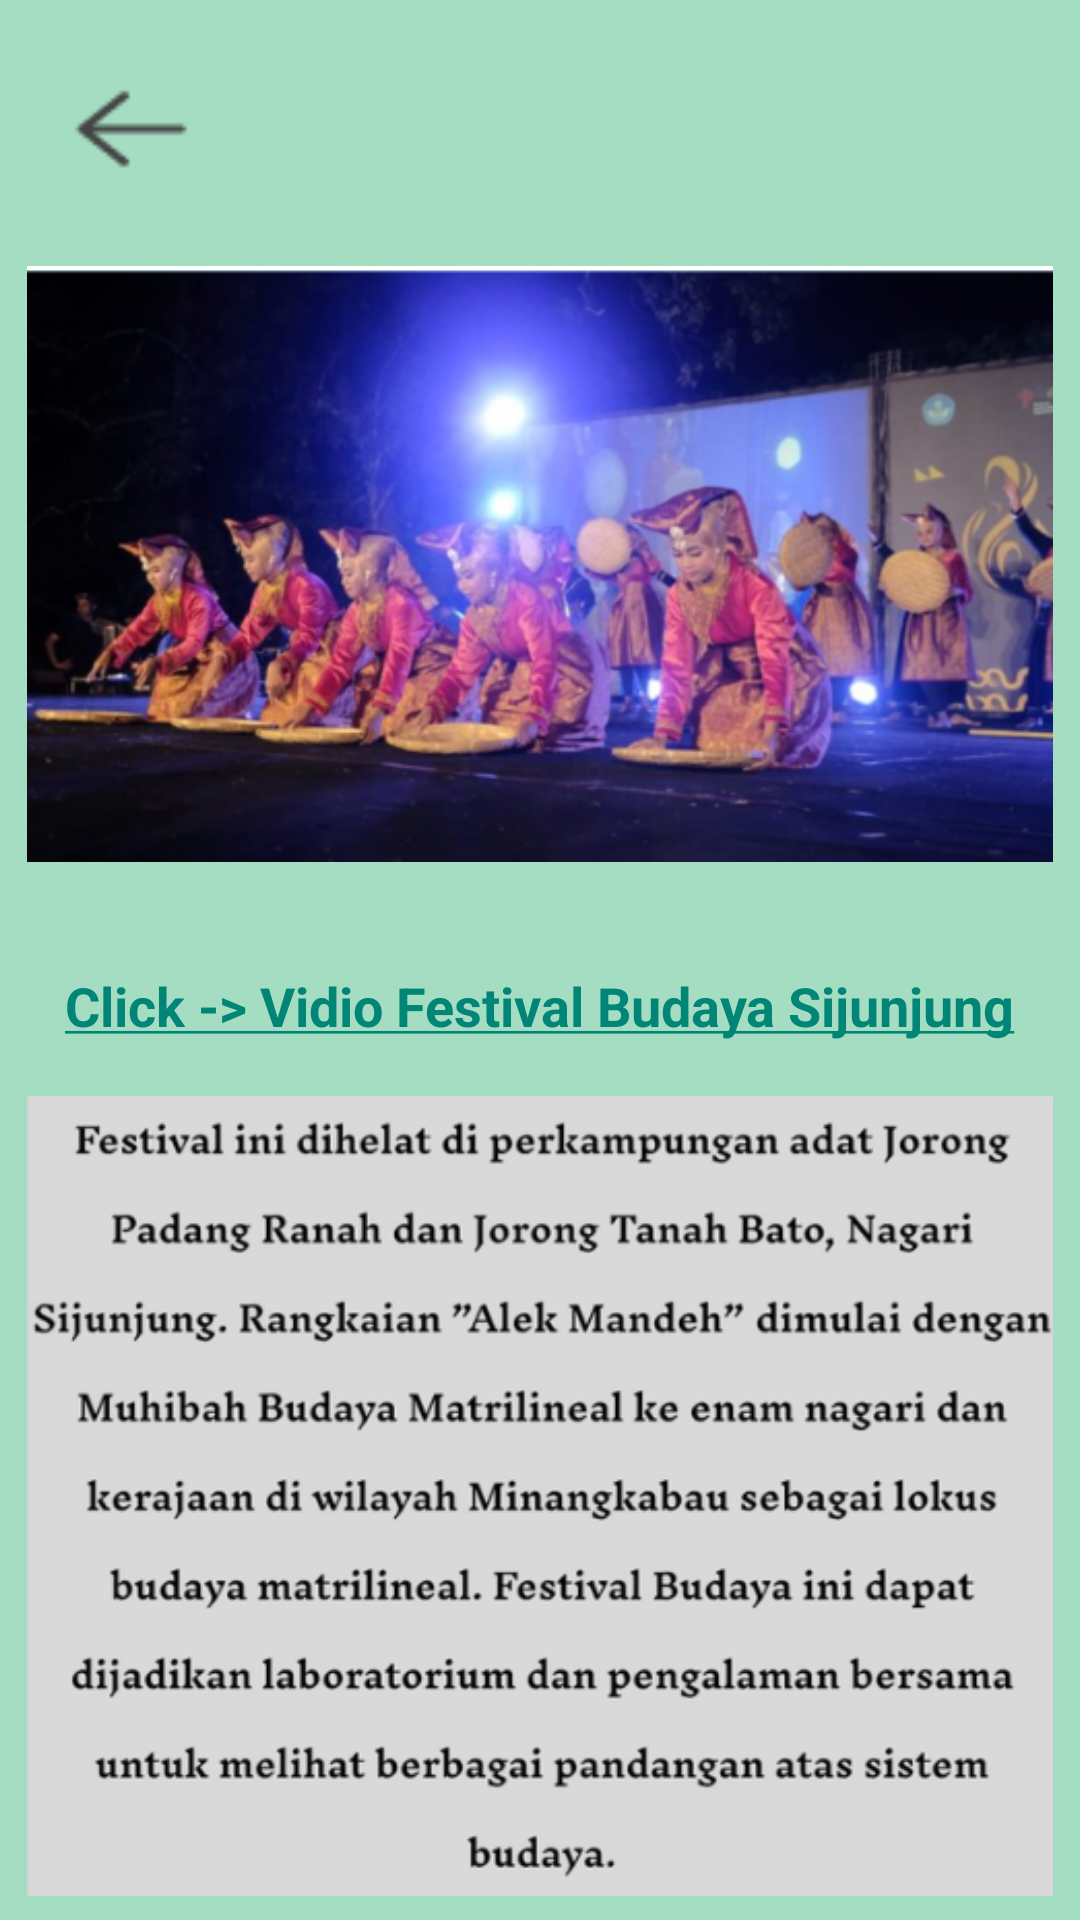

This screen was rendered from an Android layout file. Write that file and the resources it references.
<!-- AndroidManifest.xml: application theme Theme.EksploreKekayaanAlamBudaya -->
<!-- res/layout/activity_festival_budaya.xml -->
<?xml version="1.0" encoding="utf-8"?>
<RelativeLayout xmlns:android="http://schemas.android.com/apk/res/android"
    xmlns:app="http://schemas.android.com/apk/res-auto"
    xmlns:tools="http://schemas.android.com/tools"
    android:layout_width="match_parent"
    android:layout_height="match_parent"
    tools:context=".FestivalBudayaActivity"
    android:background="@color/primaryColor">

    <ImageView
        android:layout_width="50dp"
        android:layout_height="50dp"
        android:src="@drawable/back"
        android:layout_marginLeft="18dp"
        android:layout_marginTop="18dp"
        android:id="@+id/back8"/>

    <ImageView
        android:layout_width="match_parent"
        android:layout_height="230dp"
        android:layout_centerHorizontal="true"
        android:src="@drawable/fesbud"
        android:layout_below="@id/back8"
        android:layout_marginLeft="18dp"
        android:layout_marginTop="5dp"
        android:id="@+id/fesbud"/>
    <TextView
        android:layout_width="wrap_content"
        android:layout_height="wrap_content"
        android:text="@string/click_vidio_festival_budaya_sijunjung"
        android:textSize="18dp"
        android:layout_below="@+id/fesbud"
        android:textStyle="bold"
        android:layout_marginTop="20dp"
        android:layout_centerHorizontal="true"
        android:id="@+id/linkfesbud"/>

    <ImageView
        android:layout_width="match_parent"
        android:layout_height="300dp"
        android:layout_centerHorizontal="true"
        android:src="@drawable/deskfb"
        android:layout_below="@id/linkfesbud"
        android:layout_marginLeft="18dp"
        android:layout_marginTop="10dp"
        android:id="@+id/deskfb"/>

    <TextView
        android:layout_width="wrap_content"
        android:layout_height="wrap_content"
        android:text="@string/click_lokasi_festival_budaya"
        android:textSize="18dp"
        android:layout_below="@+id/deskfb"
        android:textStyle="bold"
        android:layout_marginTop="20dp"
        android:layout_centerHorizontal="true"
        android:id="@+id/linkfb"/>

</RelativeLayout>
<!-- resources referenced by this layout -->
<resources>
  <color name="primaryColor">#A5DDC2</color>
  <!-- drawable back: png bitmap (drawable, 575 bytes) -->
  <!-- drawable deskfb: png bitmap (drawable, 82725 bytes) -->
  <!-- drawable fesbud: png bitmap (drawable, 248139 bytes) -->
  <string name="click_lokasi_festival_budaya"><a href="https://goo.gl/maps/cnSTCwkqu7nD5eBw8">Click -&gt; Lokasi Festival Budaya</a></string>
  <string name="click_vidio_festival_budaya_sijunjung"><a href="https://www.youtube.com/live/OwDdeV-BVQg?si=b8oTPcqU7DQv0Xdr">Click -&gt; Vidio Festival Budaya Sijunjung</a></string>
  <style name="Theme.EksploreKekayaanAlamBudaya" parent="Theme.AppCompat.Light.DarkActionBar">
          <item name="colorPrimary">@color/primaryColor</item>
      </style>
</resources>
